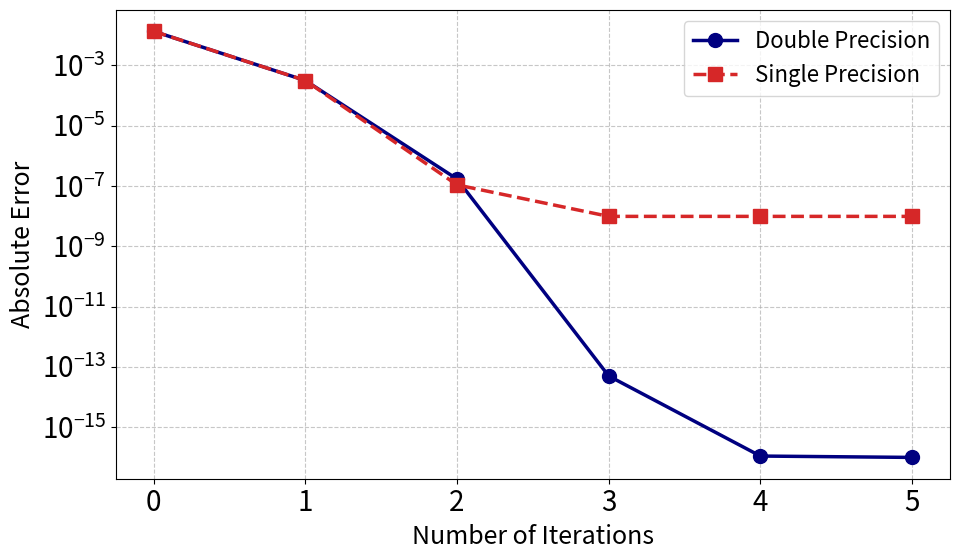

Python code for this plot: (Note: this script raises an exception after producing the figure.)
import struct
import matplotlib.pyplot as plt
import os

def hex_to_double(hex_str):
    """16進数文字列(64bit)を倍精度浮動小数点数に変換"""
    # 0xを取り除く処理を追加して堅牢に
    s = hex_str.strip().replace('0x', '')
    int_val = int(s, 16)
    return struct.unpack('>d', struct.pack('>Q', int_val))[0]

def hex_to_float(hex_str):
    """16進数文字列(32bit)を単精度浮動小数点数に変換"""
    s = hex_str.strip().replace('0x', '')
    int_val = int(s, 16)
    return struct.unpack('>f', struct.pack('>I', int_val))[0]

def main():
    # --- データ定義 ---
    r = 1.3
    actual_val = 1.0 / (r ** 0.5)  # 1.3の平方根の逆数の真値 (倍精度)
    
    # 倍精度データ (Double)
    data_points_double = [
        (0, "3fec800000000000"), # drsqrt
        (1, "3fec0e4466666667"), # 1Newton
        (2, "3fec10db9ec87526"), # 2Newton
        (3, "3fec10dbfab3c6c0"), # 3Newton
        (4, "3fec10dbfab3c885"), # 4Newton
        (5, "3fec10dbfab3c884"), # 5Newton
    ]

    # 単精度データ (Single)
    data_points_single = [
        (0, "0x3f640000"),
        (1, "0x3f607224"),
        (2, "0x3f6086de"),
        (3, "0x3f6086e0"),
        (4, "0x3f6086e0"),
        (5, "0x3f6086e0"),
    ]

    # --- 計算処理 ---
    iters_d, errors_d = [], []
    iters_s, errors_s = [], []
    
    # マシンイプシロン（グラフの0対策）
    # 倍精度用: 1e-16, 単精度用は便宜上 1e-9 程度にしておく
    eps_double = 1e-16
    eps_single = 1e-9

    # 倍精度の誤差計算
    for i, hex_str in data_points_double:
        val = hex_to_double(hex_str)
        error = abs(val - actual_val)
        if error == 0.0: error = eps_double
        iters_d.append(i)
        errors_d.append(error)

    # 単精度の誤差計算
    for i, hex_str in data_points_single:
        val = hex_to_float(hex_str)
        error = abs(val - actual_val)
        # 単精度の限界値付近でこれ以上下がらない場合、値は残る
        if error == 0.0: error = eps_single
        iters_s.append(i)
        errors_s.append(error)

    # --- グラフ描画設定 ---
    plt.rcParams.update({'font.size': 20})
    plt.figure(figsize=(10, 6))
    
    # Double Precision (Navy, Circle)
    plt.plot(iters_d, errors_d, marker='o', linestyle='-', color='navy', 
             label='Double Precision', markersize=10, linewidth=2.5)

    # Single Precision (Orange/Red, Square) - 比較用に追加
    plt.plot(iters_s, errors_s, marker='s', linestyle='--', color='tab:red', 
             label='Single Precision', markersize=10, linewidth=2.5)
    
    plt.yscale('log')
    plt.xlabel('Number of Iterations', fontsize=18)
    plt.ylabel('Absolute Error', fontsize=18)
    
    plt.grid(True, which="both", ls="--", alpha=0.7)
    plt.xticks(iters_d)
    plt.legend(fontsize=16) # 凡例を表示
    
    plt.tight_layout()
    
    # --- 保存処理 ---
    save_dir = r'/home/kazuki/thesis/images' 
    filename = 'newton_r=1.3.pdf' 
    
    os.makedirs(save_dir, exist_ok=True)
    save_path = os.path.join(save_dir, filename)

    plt.savefig(save_path, dpi=300)
    print(f"Graph saved as {save_path}")

    # plt.show()

if __name__ == "__main__":
    main()
